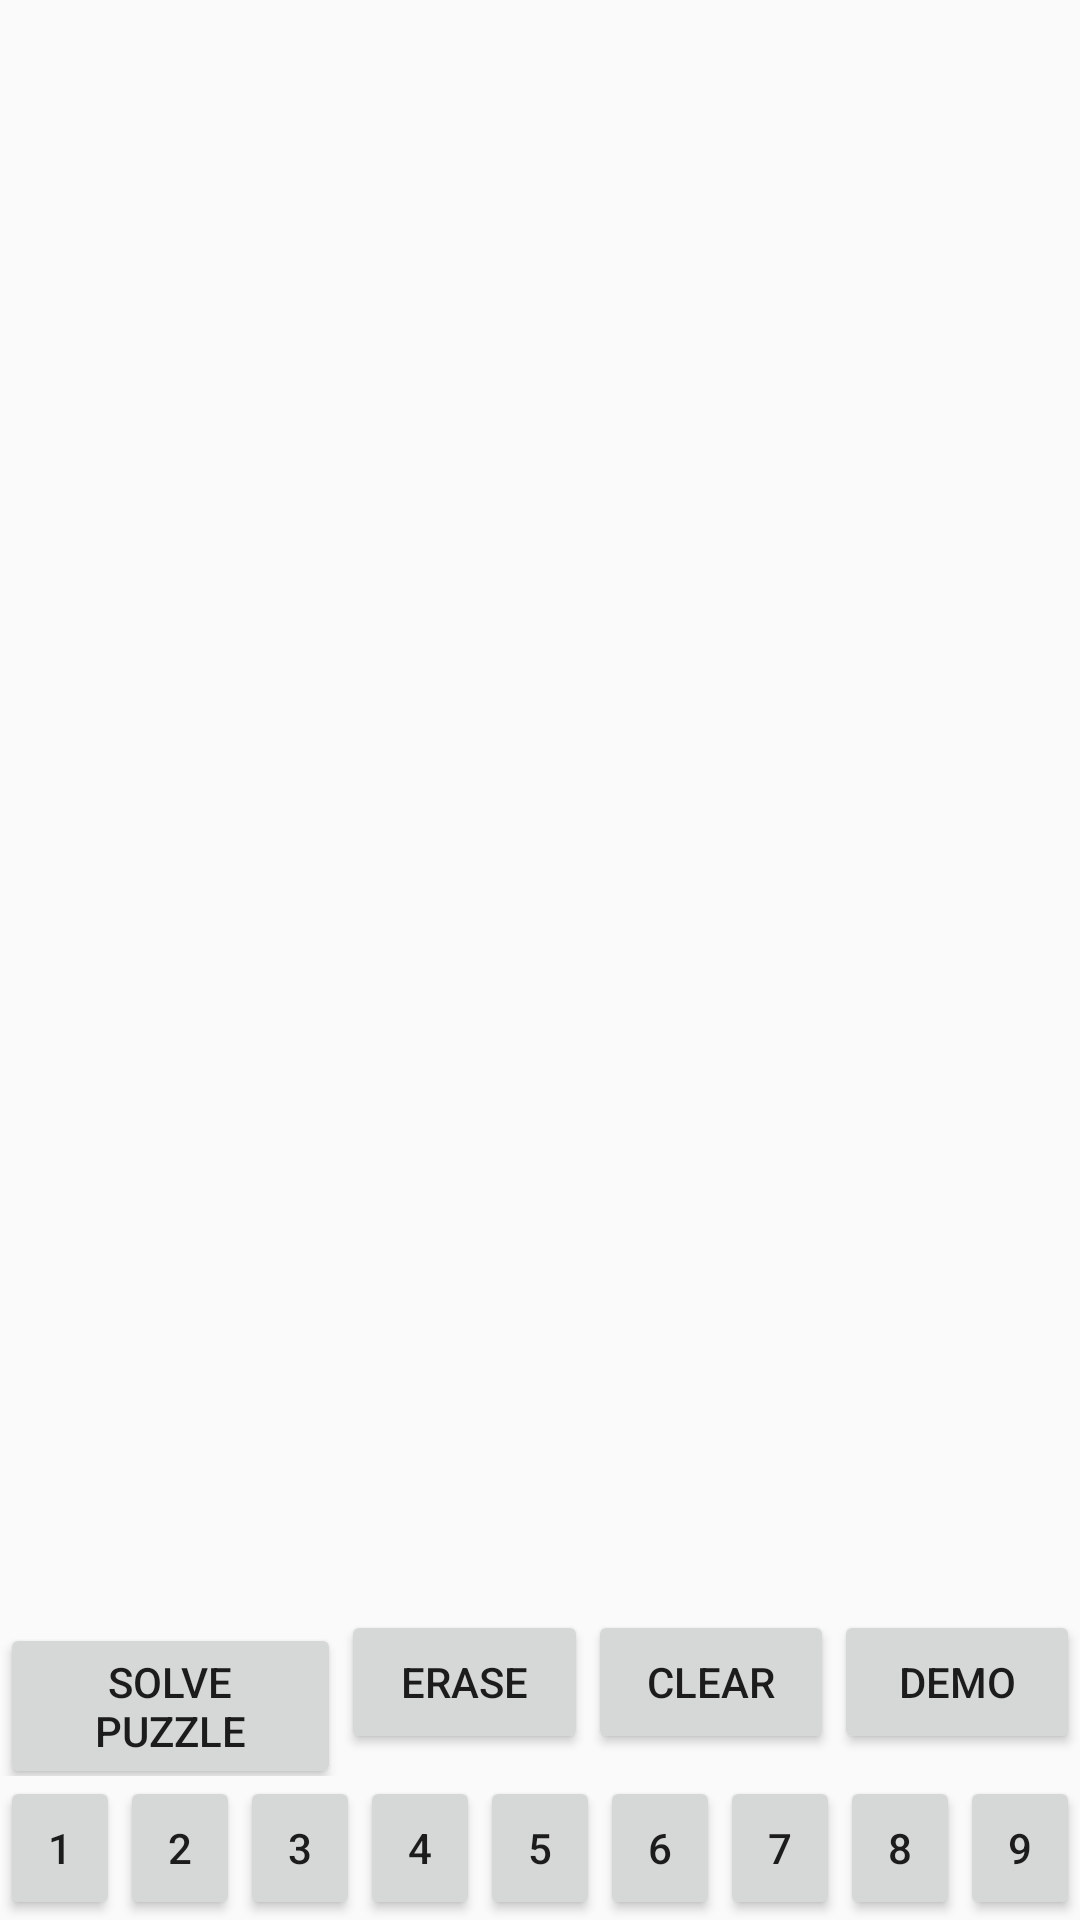

Produce the Android XML layout that renders to this screen, including the resource entries it uses.
<!-- AndroidManifest.xml: application theme AppTheme -->
<!-- res/layout/activity_playground.xml -->
<?xml version="1.0" encoding="utf-8"?>
<androidx.constraintlayout.widget.ConstraintLayout
    xmlns:android="http://schemas.android.com/apk/res/android"
    xmlns:app="http://schemas.android.com/apk/res-auto"
    xmlns:tools="http://schemas.android.com/tools"
    android:layout_width="match_parent"
    android:layout_height="match_parent"
    tools:context=".MainActivity">

    <RelativeLayout
        android:id="@+id/pg_relativeLayout"
        android:layout_width="match_parent"
        android:layout_height="wrap_content"
        android:layout_centerInParent="true"
        android:paddingLeft="10dp"
        android:paddingRight="10dp"
        app:layout_constraintBottom_toTopOf="@+id/pg_llFillChoice"
        app:layout_constraintEnd_toEndOf="parent"
        app:layout_constraintStart_toStartOf="parent"
        app:layout_constraintTop_toTopOf="parent">

        <androidx.recyclerview.widget.RecyclerView
            android:id="@+id/pg_rvGameBoard"
            android:layout_width="match_parent"
            android:layout_height="wrap_content"
            android:layout_centerInParent="true" >

        </androidx.recyclerview.widget.RecyclerView>

    </RelativeLayout>

    <LinearLayout
        android:id="@+id/pg_llFillChoice"
        android:layout_width="match_parent"
        android:layout_height="wrap_content"
        android:orientation="horizontal"
        app:layout_constraintBottom_toTopOf="@+id/pg_llNumbers"
        app:layout_constraintEnd_toEndOf="parent"
        app:layout_constraintStart_toStartOf="parent">

        <Button
            android:id="@+id/pg_btnSolve"
            android:layout_width="wrap_content"
            android:layout_height="wrap_content"
            android:layout_weight="1"
            android:text="@string/solver" />

        <Button
            android:id="@+id/pg_btnErase"
            android:layout_width="wrap_content"
            android:layout_height="wrap_content"
            android:layout_weight="1"
            android:text="@string/erase" />

        <Button
            android:id="@+id/pg_btnClear"
            android:layout_width="wrap_content"
            android:layout_height="wrap_content"
            android:layout_weight="1"
            android:text="@string/clear" />

        <Button
            android:id="@+id/pg_btnDemo"
            android:layout_width="wrap_content"
            android:layout_height="wrap_content"
            android:layout_weight="1"
            android:text="@string/demo" />

    </LinearLayout>

    <LinearLayout
        android:id="@+id/pg_llNumbers"
        android:layout_width="match_parent"
        android:layout_height="wrap_content"
        android:gravity="center_horizontal"
        android:orientation="horizontal"
        app:layout_constraintBottom_toBottomOf="parent"
        app:layout_constraintEnd_toEndOf="parent"
        app:layout_constraintStart_toStartOf="parent">

        <Button
            android:id="@+id/pg_btn1"
            android:layout_width="wrap_content"
            android:layout_height="wrap_content"
            android:layout_weight="1"
            android:text="1" />

        <Button
            android:id="@+id/pg_btn2"
            android:layout_width="wrap_content"
            android:layout_height="wrap_content"
            android:layout_weight="1"
            android:text="2" />

        <Button
            android:id="@+id/pg_btn3"
            android:layout_width="wrap_content"
            android:layout_height="wrap_content"
            android:layout_weight="1"
            android:text="3" />

        <Button
            android:id="@+id/pg_btn4"
            android:layout_width="wrap_content"
            android:layout_height="wrap_content"
            android:layout_weight="1"
            android:text="4" />

        <Button
            android:id="@+id/pg_btn5"
            android:layout_width="wrap_content"
            android:layout_height="wrap_content"
            android:layout_weight="1"
            android:text="5" />

        <Button
            android:id="@+id/pg_btn6"
            android:layout_width="wrap_content"
            android:layout_height="wrap_content"
            android:layout_weight="1"
            android:text="6" />

        <Button
            android:id="@+id/pg_btn7"
            android:layout_width="wrap_content"
            android:layout_height="wrap_content"
            android:layout_weight="1"
            android:text="7" />

        <Button
            android:id="@+id/pg_btn8"
            android:layout_width="wrap_content"
            android:layout_height="wrap_content"
            android:layout_weight="1"
            android:text="8" />

        <Button
            android:id="@+id/pg_btn9"
            android:layout_width="wrap_content"
            android:layout_height="wrap_content"
            android:layout_weight="1"
            android:text="9" />
    </LinearLayout>


</androidx.constraintlayout.widget.ConstraintLayout>
<!-- resources referenced by this layout -->
<resources>
  <string name="clear">Clear</string>
  <string name="demo">Demo</string>
  <string name="erase">Erase</string>
  <string name="solver">Solve Puzzle</string>
  <style name="AppTheme" parent="Theme.AppCompat.Light.DarkActionBar">
          
          <item name="colorPrimary">@color/colorPrimary</item>
          <item name="colorPrimaryDark">@color/colorPrimaryDark</item>
          <item name="colorAccent">@color/colorAccent</item>
      </style>
  <color name="colorPrimary">#6200EE</color>
  <color name="colorPrimaryDark">#3700B3</color>
  <color name="colorAccent">#03DAC5</color>
</resources>
